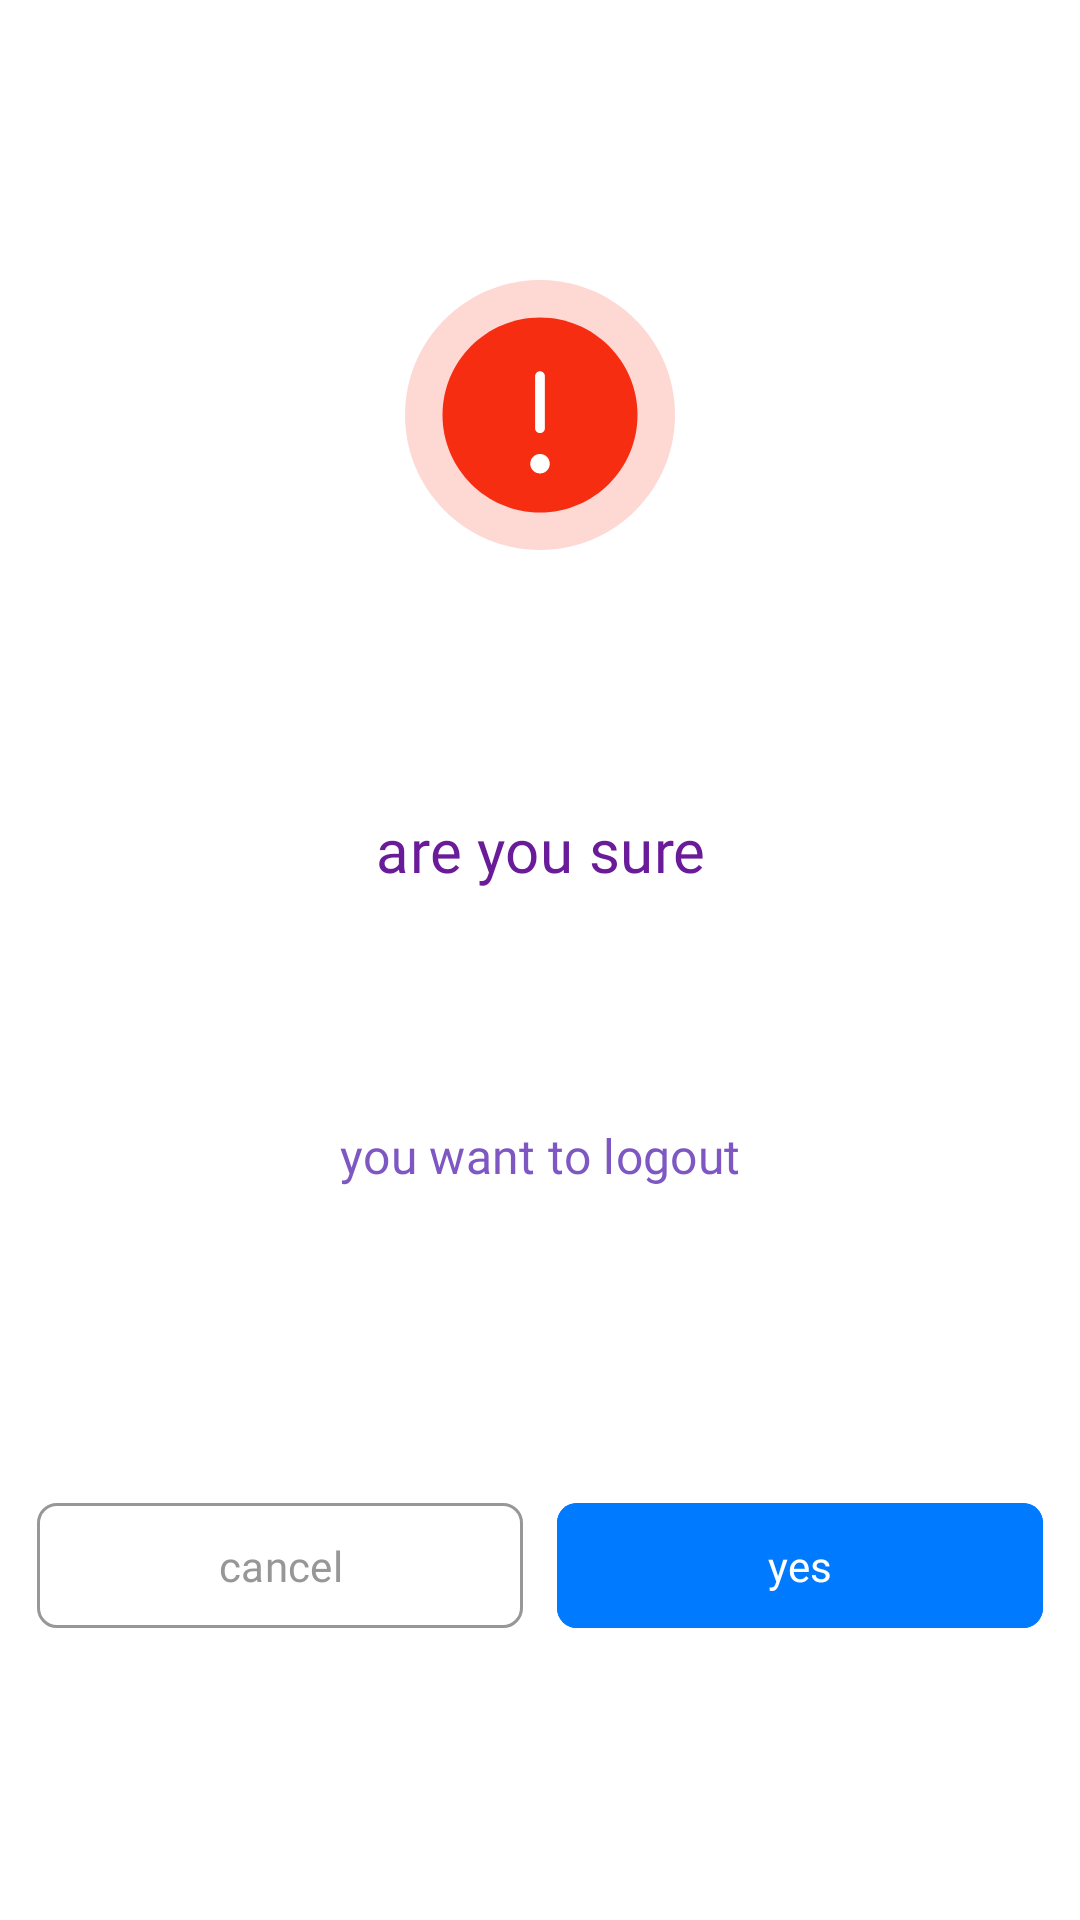

Android layout source for this screen:
<!-- AndroidManifest.xml: application theme Theme.Localfinds -->
<!-- res/layout/fragment_bottom_dialog.xml -->
<?xml version="1.0" encoding="utf-8"?>
<androidx.constraintlayout.widget.ConstraintLayout xmlns:android="http://schemas.android.com/apk/res/android"
    xmlns:app="http://schemas.android.com/apk/res-auto"
    xmlns:tools="http://schemas.android.com/tools"
    android:layout_width="match_parent"
    android:layout_height="wrap_content"
    android:background="@color/transparent"
    app:layout_behavior="com.google.android.material.bottomsheet.BottomSheetBehavior"
    tools:context=".common.BottomDialogFragment">


    
    
    
    
    
    
    
    

    
    
    
    


    <ImageView
        android:id="@+id/imgIcon"
        android:layout_width="wrap_content"
        android:layout_height="wrap_content"
        android:src="@drawable/ic_attention"
        android:layout_marginTop="@dimen/dimen_20"
        android:layout_marginBottom="@dimen/dimen_10"
        app:layout_constraintBottom_toTopOf="@id/txtMassage"
        app:layout_constraintEnd_toEndOf="@id/glRight"
        app:layout_constraintStart_toStartOf="@id/glLeft"
        app:layout_constraintTop_toTopOf="parent" />


    <TextView
        android:id="@+id/txtMassage"
        style="@style/materialText_medium_20"
        android:layout_width="@dimen/dimen_0"
        android:layout_height="wrap_content"
        android:layout_marginVertical="@dimen/dimen_5"
        android:textColor="@color/purple"
        android:gravity="center|center_vertical"
        android:text="@string/are_you_sure"
        app:layout_constraintBottom_toTopOf="@id/txtMassageDescription"
        app:layout_constraintEnd_toEndOf="@id/glRight"
        app:layout_constraintStart_toStartOf="@id/glLeft"
        app:layout_constraintTop_toBottomOf="@id/imgIcon" />


    <TextView
        android:id="@+id/txtMassageDescription"
        style="@style/materialText_regular_16"
        android:layout_width="@dimen/dimen_0"
        android:layout_height="wrap_content"
        android:layout_marginBottom="@dimen/dimen_10"
        android:gravity="center|center_vertical"
        android:textColor="@color/light_purple"
        android:visibility="visible"
        android:text="@string/you_want_to_logout"
        app:layout_constraintBottom_toTopOf="@id/btnYes"
        app:layout_constraintEnd_toEndOf="@id/glRight"
        app:layout_constraintStart_toStartOf="@id/glLeft"
        app:layout_constraintTop_toBottomOf="@id/txtMassage" />


    <com.google.android.material.button.MaterialButton
        android:id="@+id/btnYes"
        style="@style/materialButton"
        android:layout_width="@dimen/dimen_0"
        android:layout_height="@dimen/dimen_50"
        android:layout_marginVertical="@dimen/dimen_25"
        android:layout_marginStart="@dimen/dimen_7"
        android:fontFamily="@font/poppins_medium"
        android:text="@string/yes"
        android:textSize="@dimen/_14sp"
        app:cornerRadius="@dimen/dimen_8"
        app:layout_constraintBottom_toBottomOf="parent"
        app:layout_constraintEnd_toEndOf="@id/glRight"
        app:layout_constraintStart_toEndOf="@id/btnCancel"
        app:layout_constraintTop_toBottomOf="@id/txtMassageDescription" />


    <com.google.android.material.button.MaterialButton
        android:id="@+id/btnCancel"
        style="@style/materialButton.outlined"
        android:layout_width="@dimen/dimen_0"
        android:layout_height="@dimen/dimen_50"
        android:layout_marginEnd="@dimen/dimen_7"
        android:fontFamily="@font/poppins_medium"
        android:text="@string/cancel"
        android:textColor="@color/grey_97"
        android:textSize="@dimen/_14sp"
        app:cornerRadius="@dimen/dimen_8"
        app:layout_constraintBottom_toBottomOf="@id/btnYes"
        app:layout_constraintEnd_toStartOf="@id/btnYes"
        app:layout_constraintStart_toStartOf="@id/glLeft"
        app:layout_constraintTop_toTopOf="@id/btnYes"
        app:strokeColor="@color/grey_97" />


    <androidx.constraintlayout.widget.Guideline
        android:id="@+id/glLeft"
        android:layout_width="wrap_content"
        android:layout_height="wrap_content"
        android:orientation="vertical"
        app:layout_constraintGuide_begin="@dimen/dimen_15" />

    <androidx.constraintlayout.widget.Guideline
        android:id="@+id/glRight"
        android:layout_width="wrap_content"
        android:layout_height="wrap_content"
        android:orientation="vertical"
        app:layout_constraintGuide_end="@dimen/dimen_15" />


</androidx.constraintlayout.widget.ConstraintLayout>
<!-- resources referenced by this layout -->
<resources>
  <color name="grey_97">#979797</color>
  <color name="light_purple">#7E57C2</color>
  <color name="purple">#6A1B9A</color>
  <color name="transparent">#00000000</color>
  <dimen name="_14sp">14sp</dimen>
  <dimen name="dimen_0">0dp</dimen>
  <dimen name="dimen_10">9.5dp</dimen>
  <dimen name="dimen_15">14.25dp</dimen>
  <dimen name="dimen_20">19dp</dimen>
  <dimen name="dimen_25">23.75dp</dimen>
  <dimen name="dimen_5">4.75dp</dimen>
  <dimen name="dimen_50">47.5dp</dimen>
  <dimen name="dimen_7">6.65dp</dimen>
  <dimen name="dimen_8">7.6dp</dimen>
  <string name="are_you_sure">are you sure</string>
  <string name="cancel">cancel</string>
  <string name="yes">yes</string>
  <string name="you_want_to_logout">you want to logout</string>
  <style name="materialText_medium_20" parent="TextAppearance.MaterialComponents.Subtitle2">
          <item name="android:fontFamily">@font/poppins_medium</item>
          <item name="fontFamily">@font/poppins_medium</item>
          <item name="android:textSize">@dimen/_20sp</item>
          <item name="textAllCaps">false</item>
          <item name="android:textColor">@color/grey_black</item>
          <item name="android:includeFontPadding">false</item>
      </style>
  <style name="materialText_regular_16" parent="TextAppearance.MaterialComponents.Subtitle2">
          <item name="android:fontFamily">@font/poppins_regular</item>
          <item name="fontFamily">@font/poppins_regular</item>
          <item name="android:textSize">@dimen/_16sp</item>
          <item name="textAllCaps">false</item>
          <item name="android:textColor">@color/grey_black</item>
          <item name="android:includeFontPadding">false</item>
      </style>
  <style name="Theme.Localfinds" parent="Theme.MaterialComponents.Light.NoActionBar">
          
          <item name="colorPrimary">@color/purple_500</item>
          <item name="colorPrimaryVariant">@color/purple_700</item>
          <item name="colorOnPrimary">@color/white</item>
          
          <item name="colorSecondary">@color/teal_200</item>
          <item name="colorSecondaryVariant">@color/teal_700</item>
          <item name="colorOnSecondary">@color/black</item>
          
          <item name="android:statusBarColor">?attr/colorPrimaryVariant</item>
          <item name="bottomSheetDialogTheme">@style/CustomBottomSheetDialog</item>
          
      </style>
  <dimen name="buttonCorners">20dp</dimen>
  <dimen name="button_text_size_normal">14sp</dimen>
  <dimen name="outline_normal">1dp</dimen>
  <color name="colorPrimary">#007BFF</color>
  <dimen name="_20sp">20sp</dimen>
  <color name="grey_black">#3D4260</color>
  <dimen name="_16sp">16sp</dimen>
  <color name="purple_500">#FF6200EE</color>
  <color name="purple_700">#FF3700B3</color>
  <color name="white">#FFFFFFFF</color>
  <color name="teal_200">#FF03DAC5</color>
  <color name="teal_700">#FF018786</color>
  <color name="black">#000000</color>
  <style name="CustomBottomSheetDialog" parent="@style/ThemeOverlay.MaterialComponents.BottomSheetDialog">
          <item name="bottomSheetStyle">@style/CustomBottomSheet</item>
      </style>
  <style name="CustomBottomSheet" parent="Widget.MaterialComponents.BottomSheet">
          <item name="shapeAppearanceOverlay">@style/CustomShapeAppearanceBottomSheetDialog</item>
      </style>
  <style name="CustomShapeAppearanceBottomSheetDialog" parent="">
          <item name="cornerFamily">rounded</item>
  
  
  
  
          <item name="android:background">@drawable/bottom_sheet_background</item>
          <item name="behavior_skipCollapsed">true</item>
          <item name="behavior_fitToContents">true</item>
          <item name="behavior_peekHeight">1000dp</item> // yep, that helped to skip collapsed state at initial
          <item name="behavior_autoHide">false</item>
          <item name="showAnimationBehavior">inward</item>
      </style>
  <dimen name="dimen_18">17.1dp</dimen>
  <dimen name="dimen_2">2dp</dimen>
</resources>
